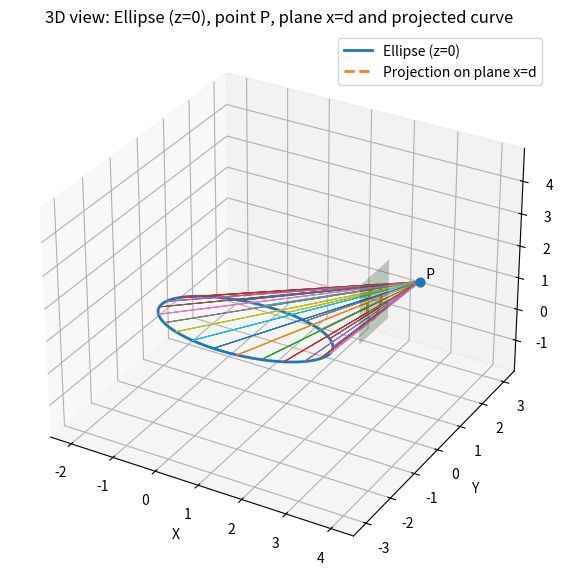
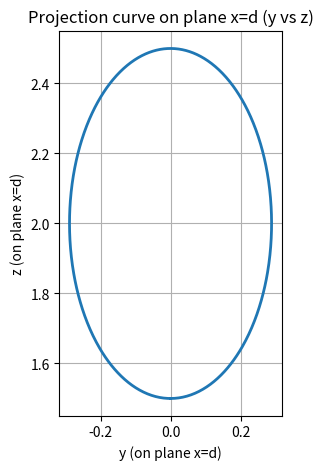

Reproduce these figures in Python, in order.
# Python code to plot the 3D scene (ellipse, point light P, plane x=d, projection curve)
# and a separate 2D plot of the projection curve (y vs z on the plane x=d).
# This uses matplotlib (mpl_toolkits.mplot3d) and numpy.
# Defaults follow your constraint: xp > d > a > b.
# You can modify parameters a,b,xp,yp,zp,d as needed and re-run.

import numpy as np
import matplotlib.pyplot as plt
from mpl_toolkits.mplot3d import Axes3D

# ---------- parameters (modify these) ----------
a = 2.0      # ellipse semi-axis along x
b = 1.0      # ellipse semi-axis along y
x_p = 4.0    # P.x (must satisfy x_p > d and x_p > a)
y_p = 0.0    # P.y
z_p = 3.0    # P.z  (height)
d   = 3.0    # plane x = d  (must satisfy d > a)
n_points = 800  # resolution for parameter t
# ------------------------------------------------

# quick sanity check (prints a warning if constraints violated)
if not (x_p > d > a > b):
    print("警告：参数不满足 xp > d > a > b，绘图仍会尝试进行，但结果可能包含无穷或失真。")

# param t and ellipse points
t = np.linspace(0, 2*np.pi, n_points)
x_e = a * np.cos(t)
y_e = b * np.sin(t)
z_e = np.zeros_like(t)

# compute lambda for intersection with plane x = d
den = x_e - x_p
eps = 1e-12
mask = np.abs(den) > eps  # safe points where denominator isn't (near) zero

lambda_vals = np.full_like(t, np.nan)
lambda_vals[mask] = (d - x_p) / den[mask]

# intersection points on plane
X_proj = np.full_like(t, d)
Y_proj = np.full_like(t, np.nan)
Z_proj = np.full_like(t, np.nan)
Y_proj[mask] = y_p + lambda_vals[mask] * (y_e[mask] - y_p)
Z_proj[mask] = z_p + lambda_vals[mask] * (0.0 - z_p)  # = z_p*(1 - lambda)

# ------- 3D plot: ellipse, P, plane, projection, and sample rays -------
fig = plt.figure(figsize=(9, 7))
ax = fig.add_subplot(111, projection='3d')

# original ellipse (z=0)
ax.plot(x_e, y_e, z_e, linewidth=2, label='Ellipse (z=0)')

# projected curve on plane x=d
ax.plot(X_proj[mask], Y_proj[mask], Z_proj[mask], linestyle='--', linewidth=2, label='Projection on plane x=d')

# point light P
ax.scatter([x_p], [y_p], [z_p], s=40)
ax.text(x_p, y_p, z_p, "  P", verticalalignment='bottom')

# draw plane x=d as a small rectangular patch covering the projection extents
pad_y = 0.2 * (np.nanmax(Y_proj) - np.nanmin(Y_proj) + 1.0)
pad_z = 0.2 * (np.nanmax(Z_proj) - np.nanmin(Z_proj) + 1.0)
ymin, ymax = np.nanmin(Y_proj) - pad_y, np.nanmax(Y_proj) + pad_y
zmin, zmax = np.nanmin(Z_proj) - pad_z, np.nanmax(Z_proj) + pad_z
ys = np.linspace(ymin, ymax, 2)
zs = np.linspace(zmin, zmax, 2)
Y_mesh, Z_mesh = np.meshgrid(ys, zs)
X_mesh = np.full_like(Y_mesh, d)
# translucent surface to indicate the screen/plane
ax.plot_surface(X_mesh, Y_mesh, Z_mesh, alpha=0.25, rstride=1, cstride=1, linewidth=0, antialiased=True)

# draw a few sample rays (connect P -> ellipse point -> plane intersection)
num_rays = 24
idxs = np.linspace(0, n_points-1, num_rays, dtype=int)
for i in idxs:
    if mask[i]:
        seg_x = [x_p, x_e[i], d]
        seg_y = [y_p, y_e[i], Y_proj[i]]
        seg_z = [z_p, z_e[i], Z_proj[i]]
        ax.plot(seg_x, seg_y, seg_z, linewidth=0.8)

# axis labels and limits
ax.set_xlabel('X')
ax.set_ylabel('Y')
ax.set_zlabel('Z')
# make axis aspect roughly equal
def set_axes_equal(ax):
    x_limits = ax.get_xlim3d()
    y_limits = ax.get_ylim3d()
    z_limits = ax.get_zlim3d()
    x_range = abs(x_limits[1] - x_limits[0])
    y_range = abs(y_limits[1] - y_limits[0])
    z_range = abs(z_limits[1] - z_limits[0])
    max_range = max([x_range, y_range, z_range])
    x_mid = np.mean(x_limits)
    y_mid = np.mean(y_limits)
    z_mid = np.mean(z_limits)
    ax.set_xlim3d([x_mid - max_range/2, x_mid + max_range/2])
    ax.set_ylim3d([y_mid - max_range/2, y_mid + max_range/2])
    ax.set_zlim3d([z_mid - max_range/2, z_mid + max_range/2])

# adjust limits to include all features
all_x = np.concatenate(([x_p], x_e, X_proj[mask]))
all_y = np.concatenate(([y_p], y_e, Y_proj[mask]))
all_z = np.concatenate(([z_p], z_e, Z_proj[mask]))
ax.set_xlim(np.min(all_x)-0.5, np.max(all_x)+0.5)
ax.set_ylim(np.min(all_y)-0.5, np.max(all_y)+0.5)
ax.set_zlim(np.min(all_z)-0.5, np.max(all_z)+0.5)
set_axes_equal(ax)

ax.set_title('3D view: Ellipse (z=0), point P, plane x=d and projected curve')
ax.legend()
plt.show()

# ------- 2D plot: projection curve on plane coordinates (Y vs Z) -------
fig2 = plt.figure(figsize=(6,5))
ax2 = fig2.add_subplot(111)
ax2.plot(Y_proj[mask], Z_proj[mask], linewidth=2)
ax2.set_aspect('equal', adjustable='box')
ax2.set_xlabel('y (on plane x=d)')
ax2.set_ylabel('z (on plane x=d)')
ax2.set_title('Projection curve on plane x=d (y vs z)')
plt.grid(True)
plt.show()

# ------- optional: print a short numeric summary -------
print("Parameters: a=%.3g, b=%.3g, P=(%.3g, %.3g, %.3g), d=%.3g" % (a, b, x_p, y_p, z_p, d))
valid_fraction = np.count_nonzero(mask) / mask.size
print("可计算的参数点比例（排除了极点/并行情况）： %.3f" % valid_fraction)
